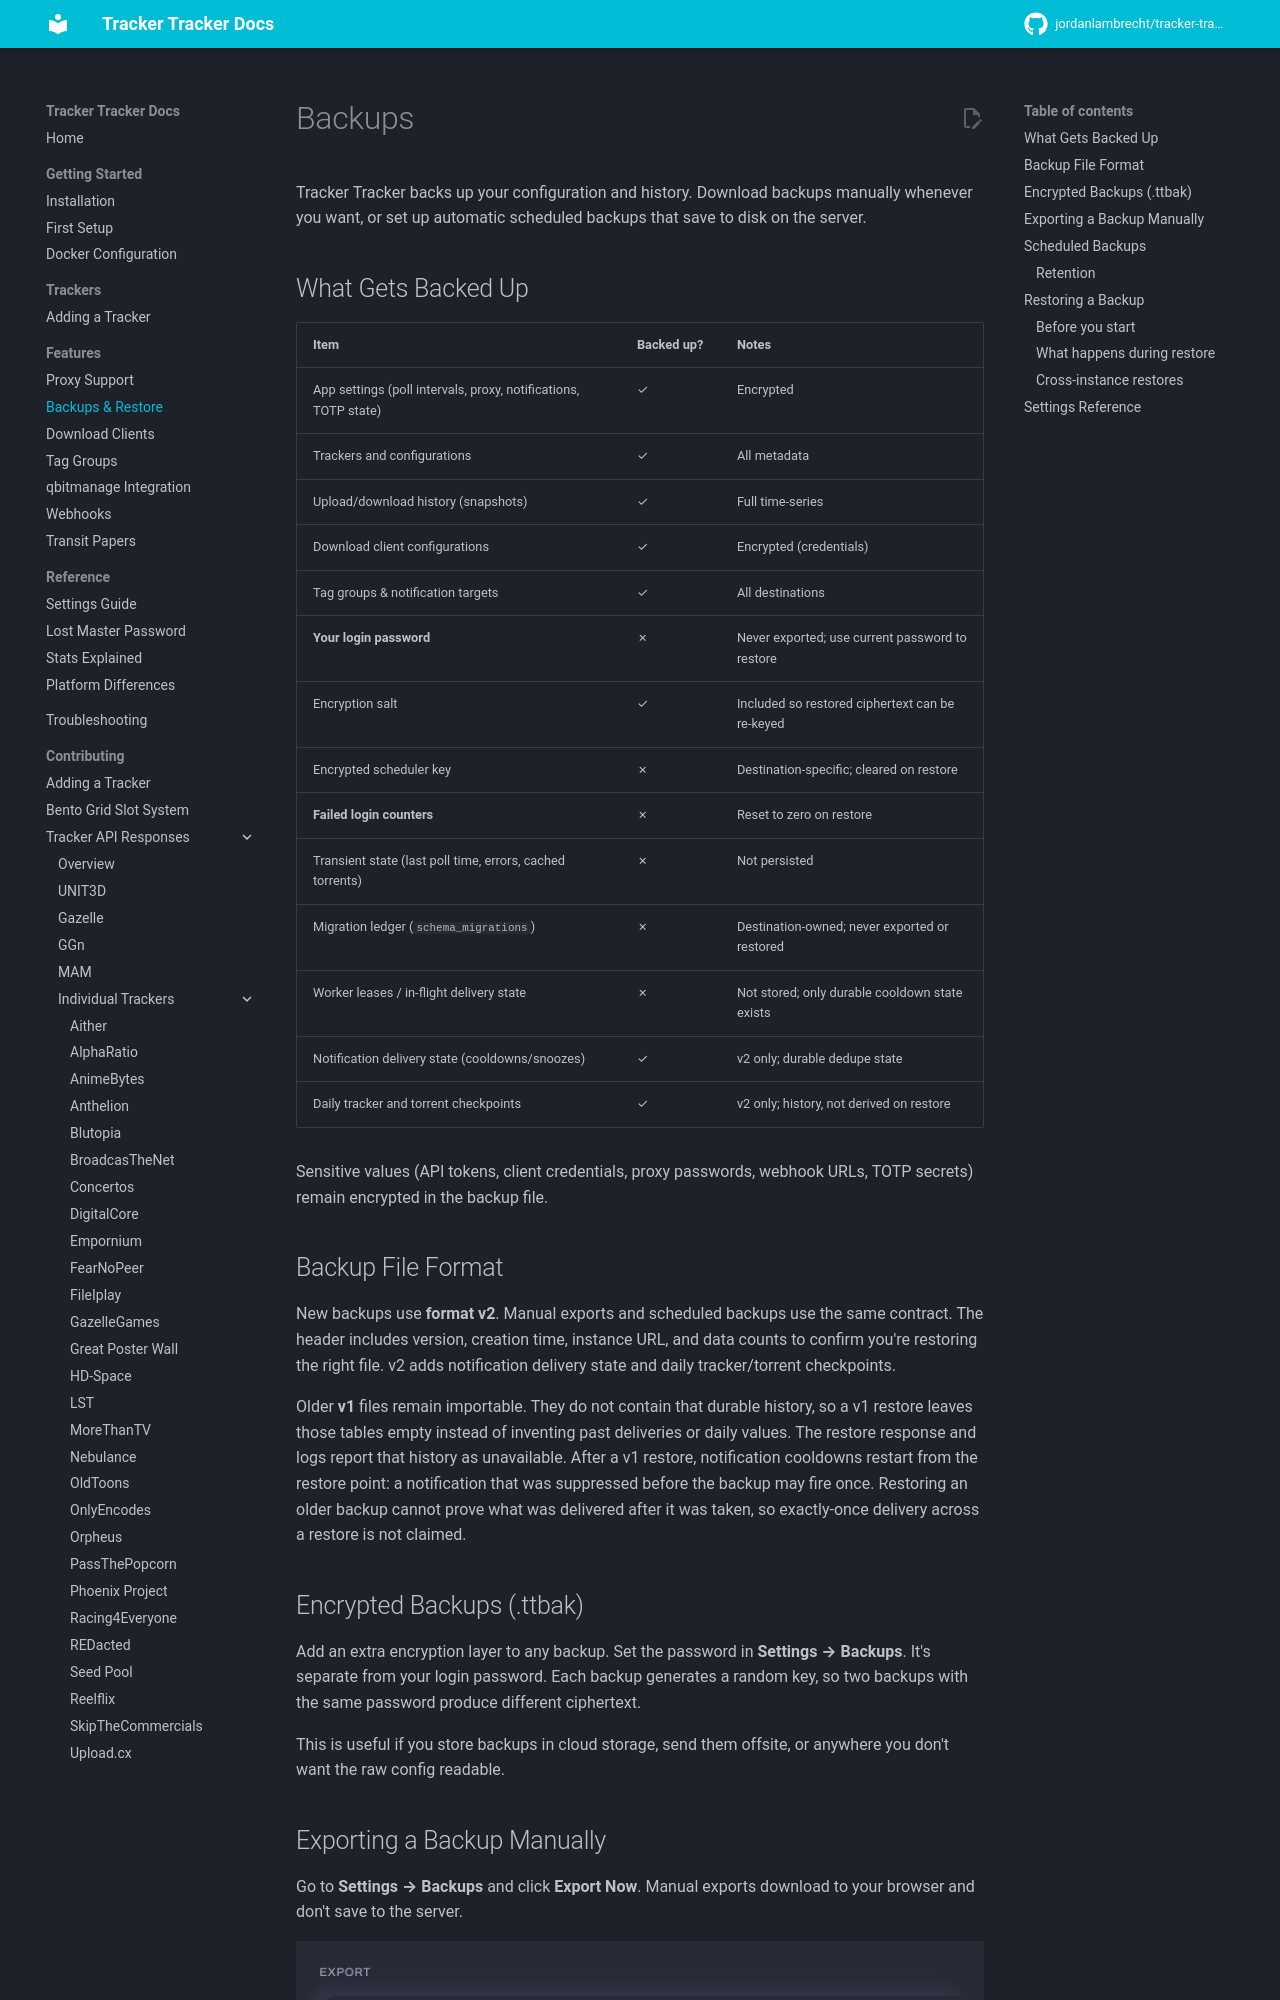

repository: rednato25/tracker-tracker · page: features/backups/index.html · generator: mkdocs

---
title: Backups
description: Export, schedule, encrypt, and restore Tracker Tracker backups.
---

# Backups

Tracker Tracker backs up your configuration and history. Download backups manually whenever you want, or set up automatic scheduled backups that save to disk on the server.

## What Gets Backed Up

| Item                                                            | Backed up? | Notes                                           |
| --------------------------------------------------------------- | ---------- | ----------------------------------------------- |
| App settings (poll intervals, proxy, notifications, TOTP state) | ✓          | Encrypted                                       |
| Trackers and configurations                                     | ✓          | All metadata                                    |
| Upload/download history (snapshots)                             | ✓          | Full time-series                                |
| Download client configurations                                  | ✓          | Encrypted (credentials)                         |
| Tag groups & notification targets                               | ✓          | All destinations                                |
| **Your login password**                                         | ✗          | Never exported; use current password to restore |
| Encryption salt                                                 | ✓          | Included so restored ciphertext can be re-keyed |
| Encrypted scheduler key                                         | ✗          | Destination-specific; cleared on restore        |
| **Failed login counters**                                       | ✗          | Reset to zero on restore                        |
| Transient state (last poll time, errors, cached torrents)       | ✗          | Not persisted                                   |
| Migration ledger (`schema_migrations`)                          | ✗          | Destination-owned; never exported or restored   |
| Worker leases / in-flight delivery state                        | ✗          | Not stored; only durable cooldown state exists  |
| Notification delivery state (cooldowns/snoozes)                 | ✓          | v2 only; durable dedupe state                   |
| Daily tracker and torrent checkpoints                           | ✓          | v2 only; history, not derived on restore        |

Sensitive values (API tokens, client credentials, proxy passwords, webhook URLs, TOTP secrets) remain encrypted in the backup file.
